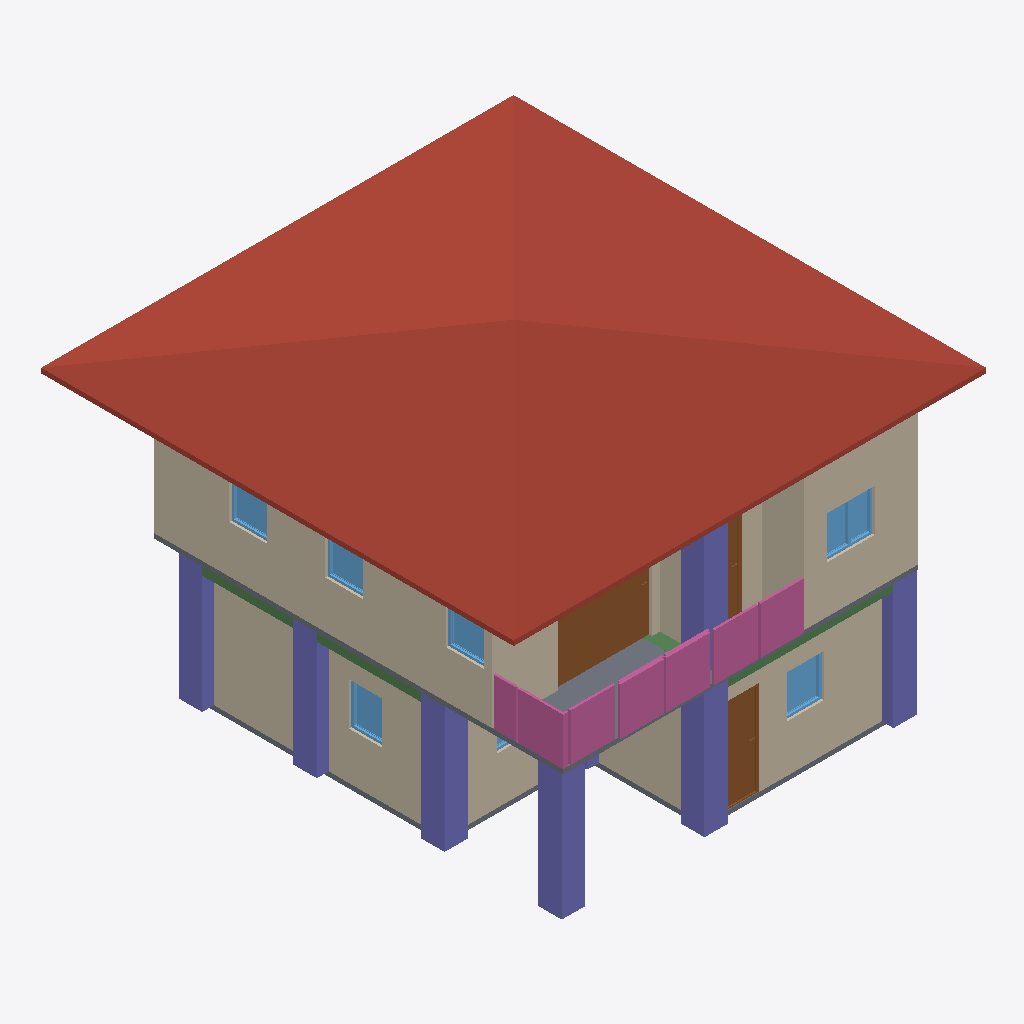
Isometric view of an IFC building model (IFC-SPF (STEP), schema IFC4, length unit metre), seen from the south-west, elements coloured by IFC class: 10 walls (beige), 8 columns (violet), 7 windows (light blue), 5 railings (pink), 3 doors (brown), 3 beams (green), 2 slabs (grey), 1 roof (red-brown).
Extent 10.0 m × 10.1 m × 7.1 m (x, y, z). Storeys (3): GF at 0.00 m; Roof at 0.00 m; 2F at 3.00 m. Elements (114): 34 IfcColumn, 28 IfcWall, 12 IfcBeam, 12 IfcRailing, 10 IfcDoor, 9 IfcWindow, 5 IfcSlab, 2 IfcStairFlight, 1 IfcCovering, 1 IfcRoof.

HEADER;
FILE_DESCRIPTION(('ViewDefinition[DesignTransferView]'),'2;1');
FILE_NAME('s05-activity.ifc','2026-10-23T15:50:35+08:00',(''),(''),'IfcOpenShell 0.8.5-post1','Bonsai 0.8.5-post1','Nobody');
FILE_SCHEMA(('IFC4'));
ENDSEC;
DATA;
#1=IFCPROJECT('0i3jZaEcrCcO9YjM6A$6KX',$,'My Project',$,$,$,$,(#10,#22),#5);
#27=IFCSITE('2nGngZZQTCIA7CjLzEDrrS',$,'My Site',$,$,#50,$,$,$,$,$,$,$,$);
#33=IFCBUILDING('2gFqXt5SrBc86tzCKwMcii',$,'My Building',$,$,#56,$,$,$,$,$,$);
#39=IFCBUILDINGSTOREY('0$hmVFWQzBJPdQ69fPKiSF',$,'2F',$,$,#13835,$,$,$,$);
#63=IFCBUILDINGSTOREY('3UHHvE5Hr6HgmA3JkUGQFf',$,'GF',$,$,#79,$,$,$,$);
#9140=IFCBUILDINGSTOREY('05gQQ5f59F7890z4aBGzhp',$,'Roof',$,$,#10235,$,$,$,$);
#9192=IFCROOF('1LwqOdVUj5MgPp9uDfVYDq',$,'Roof',$,$,#10245,#9201,$,$);
#4184=IFCWALL('0zKnS5d2rCeQ5TClQtAdH1',$,'Wall',$,$,#13845,#4190,$,$);
#214=IFCWALL('1bHi$pRRDF08AxO6OYhWDz',$,'Wall',$,$,#529,#220,$,$);
#4309=IFCWALL('3VtRdN2t9EmvVCSicdGKr2',$,'Wall',$,$,#13865,#4315,$,$);
#87=IFCWALL('3or_4xuLbA58Ph90hDwTYW',$,'Wall',$,$,#625,#95,$,$);
#14228=IFCCOLUMN('31Dp6lmBrBEgQyWEZ1G3do',$,'Column',$,$,#14581,#14239,$,$);
#4809=IFCSLAB('24GDZ6uObENxfZAZ9UB11I',$,'Slab',$,$,#13880,#4824,$,$);
#12920=IFCCOLUMN('1AnssOiBT4xfQLWiIkttjL',$,'Column',$,$,#12927,#12931,$,$);
#12853=IFCCOLUMN('18iMKGXJT16xyn4x8mmrij',$,'Column',$,$,#12861,#12865,$,$);
#9676=IFCDOOR('1kBZ8xgErFhR9PmGgufc5V',$,'Door',$,$,#9855,#9685,$,2.0,1.9958525896072388,$,.SLIDING_TO_LEFT.,$);
#10348=IFCRAILING('37FgyNc3v5jRNId3EdwzlS',$,'Railing',$,'FRAMELESS_PANEL',#13920,#10357,$,.USERDEFINED.);
#10375=IFCRAILING('0W8RburDfEj9UU67AKsOmx',$,'Railing',$,'FRAMELESS_PANEL',#13925,#10388,$,.USERDEFINED.);
#12964=IFCCOLUMN('0ACzE_JoXCF92oWWTTUjN$',$,'Column',$,$,#13012,#12975,$,$);
#12898=IFCCOLUMN('1y2cYbkF12pwKAIg6Yqncg',$,'Column',$,$,#12905,#12909,$,$);
#12942=IFCCOLUMN('3aNDBUdXn2RPGXBj5UHuj3',$,'Column',$,$,#12949,#12953,$,$);
#264=IFCWALL('0WlAKsMIj8_xa5oSjpljLy',$,'Wall',$,$,#593,#270,$,$);
#14052=IFCCOLUMN('2NhZBU_KL8wRxhoP1S6x$M',$,'Column',$,$,#14059,#14063,$,$);
#239=IFCWALL('2IWHwWhT95B8w6m1QLGpcp',$,'Wall',$,$,#561,#245,$,$);
#4209=IFCWALL('3o7qFOAMT4VB3br$tHHddL',$,'Wall',$,$,#13850,#4215,$,$);
#4284=IFCWALL('0wDUG2qu98mxqoNa5lar$u',$,'Wall',$,$,#13840,#4290,$,$);
#10634=IFCRAILING('1$cFZot716XBn6U0bAVEQ9',$,'Railing',$,'FRAMELESS_PANEL',#13935,#10643,$,.USERDEFINED.);
#1263=IFCDOOR('2kyTxouOD2wgEt7TTvizy3',$,'Door',$,$,#1446,#1272,$,2.0,0.8053467273712158,$,.SINGLE_SWING_LEFT.,$);
#10493=IFCRAILING('0rrUyCZM19yPzL3ikFtx6t',$,'Railing',$,'FRAMELESS_PANEL',#13930,#10502,$,.USERDEFINED.);
#1132=IFCSLAB('0i$eWOa_L0Mu3iJGYGDwss',$,'Slab',$,$,#10265,#1147,$,$);
#7569=IFCWINDOW('03GsPqW2b0$8UsuFr8NM7m',$,'Window',$,$,#7811,#7578,$,0.8999999761581421,1.0128216743469238,$,.DOUBLE_PANEL_VERTICAL.,$);
#4259=IFCWALL('1wA8fPPGz33w6hZgo$6IWP',$,'Wall',$,$,#13860,#4265,$,$);
#13400=IFCBEAM('2pid7bWS192f45yrz1LfNE',$,'Beam',$,$,#13407,#13411,$,$);
#4234=IFCWALL('31QrvHnQb0ZgSzsS7hBYA4',$,'Wall',$,$,#13855,#4240,$,$);
#2404=IFCWINDOW('13P5Whi598ghCtULqVQ5w_',$,'Window',$,$,#3830,#2413,$,0.8999999761581421,0.7821341753005981,$,.SINGLE_PANEL.,$);
#3175=IFCWINDOW('0K7cC5pr1CL8YpLnYHTejW',$,'Window',$,$,#3348,#3184,$,0.8999999761581421,0.6905517578125,$,.SINGLE_PANEL.,$);
#6001=IFCDOOR('2IZIC_h5b5dwT1RqwGegto',$,'Door',$,$,#6199,#6010,$,2.0,0.87245774269104,$,.SINGLE_SWING_LEFT.,$);
#7893=IFCWINDOW('1svLJE7vvBP8Y8qclnsCaX',$,'Window',$,$,#8096,#7902,$,0.8999999761581421,0.7979422807693481,$,.SINGLE_PANEL.,$);
#8206=IFCWINDOW('2hfdQET3P7PQCvfpUVkhXq',$,'Window',$,$,#8379,#8215,$,0.8999999761581421,0.7923333644866943,$,.SINGLE_PANEL.,$);
#8461=IFCWINDOW('3yJ4LWknD6ywRrwPiT$Lbi',$,'Window',$,$,#8634,#8470,$,0.8999999761581421,0.7923333644866943,$,.SINGLE_PANEL.,$);
#13569=IFCBEAM('3W6bjZvk186ug0n_$IS$AC',$,'Beam',$,$,#13576,#13580,$,$);
#13378=IFCBEAM('17t9zxe513Qg_LqIqrSftY',$,'Beam',$,$,#13385,#13389,$,$);
#12389=IFCRAILING('1c1krCeM1Ea9gOt00$RlOs',$,'Railing',$,$,#13940,#12398,$,$);
#13255=IFCCOLUMN('16DHhshFP9nP3mo1kaYIwz',$,'Column',$,$,#13281,#13266,$,$);
#2747=IFCWINDOW('2G0ryfyxz9PvApM_pLac4i',$,'Window',$,$,#2974,#2756,$,0.8999999761581421,1.064604640007019,$,.DOUBLE_PANEL_VERTICAL.,$);
ENDSEC;
